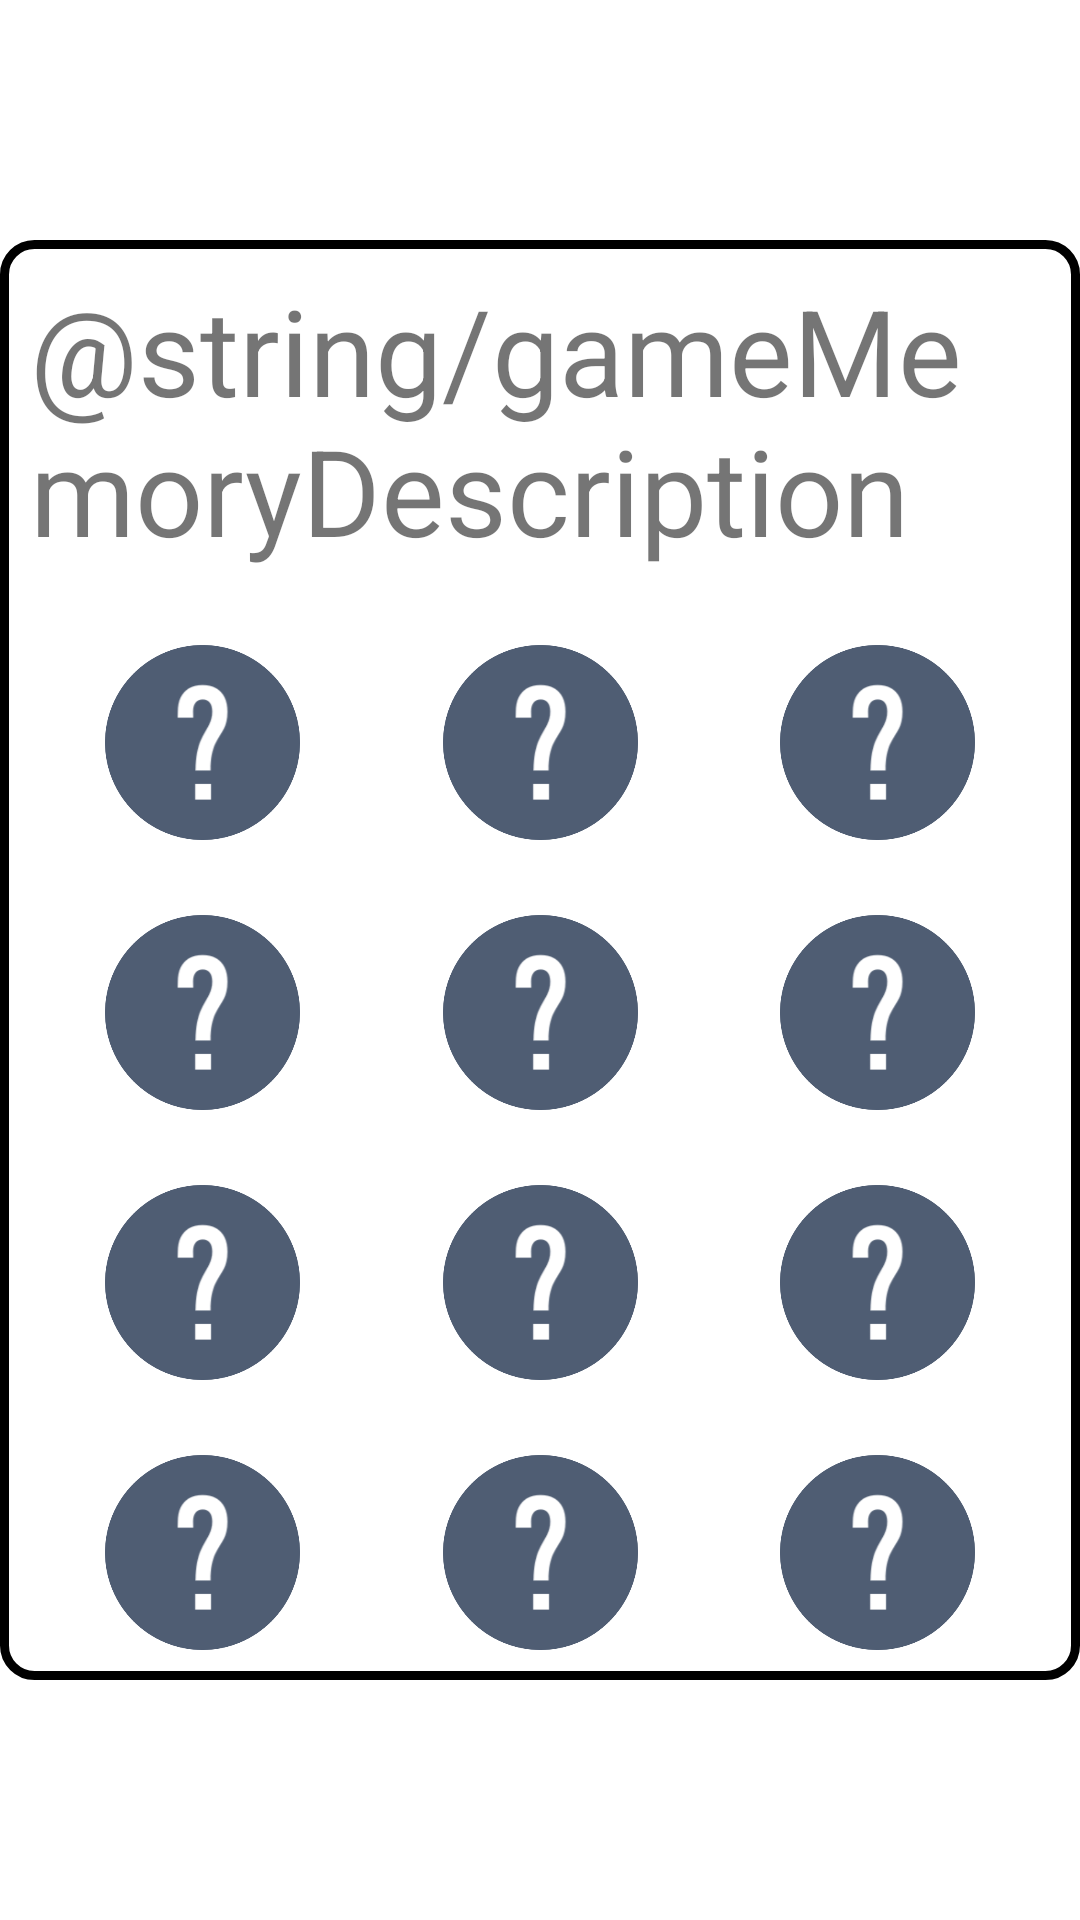

The Android layout XML behind this screen, and the referenced resources:
<!-- AndroidManifest.xml: application theme Theme.BudzikInteraktywny -->
<!-- res/layout/fragment_game_memory.xml -->
<?xml version="1.0" encoding="utf-8"?>
<FrameLayout xmlns:android="http://schemas.android.com/apk/res/android"
    xmlns:app="http://schemas.android.com/apk/res-auto"
    xmlns:tools="http://schemas.android.com/tools"
    android:layout_width="match_parent"
    android:layout_height="match_parent"
    android:orientation="vertical"
    android:layout_gravity="center"
    android:layout_margin="20dp"
    tools:context=".fragment.GameMemoryFragment">

    <LinearLayout
        android:layout_gravity="center"
        android:layout_width="wrap_content"
        android:layout_height="wrap_content"
        android:orientation="vertical"
        android:background="@drawable/customborder">

        <TextView
            android:layout_width="wrap_content"
            android:layout_height="wrap_content"
            android:layout_gravity="center"
            android:text="@string/gameMemoryDescription"
            android:textAlignment="center"
            android:textSize="40sp"/>

        <androidx.constraintlayout.widget.ConstraintLayout
            android:layout_width="match_parent"
            android:layout_height="match_parent">

            <ImageButton
                android:id="@+id/button1"
                android:layout_width="65dp"
                android:layout_height="65dp"
                android:layout_marginStart="25dp"
                android:layout_marginTop="25dp"
                android:background="@drawable/icon_blank"
                app:layout_constraintStart_toStartOf="parent"
                app:layout_constraintTop_toTopOf="parent" />

            <ImageButton
                android:id="@+id/button2"
                android:layout_width="65dp"
                android:layout_height="65dp"
                android:layout_marginStart="5dp"
                android:layout_marginTop="25dp"
                android:layout_marginEnd="5dp"
                android:background="@drawable/icon_blank"
                app:layout_constraintEnd_toStartOf="@+id/button3"
                app:layout_constraintStart_toEndOf="@+id/button1"
                app:layout_constraintTop_toTopOf="parent" />

            <ImageButton
                android:id="@+id/button3"
                android:layout_width="65dp"
                android:layout_height="65dp"
                android:layout_marginTop="25dp"
                android:layout_marginEnd="25dp"
                android:background="@drawable/icon_blank"
                app:layout_constraintEnd_toEndOf="parent"
                app:layout_constraintTop_toTopOf="parent" />

            <ImageButton
                android:id="@+id/button4"
                android:layout_width="65dp"
                android:layout_height="65dp"
                android:layout_marginStart="25dp"
                android:layout_marginTop="25dp"
                android:background="@drawable/icon_blank"
                app:layout_constraintStart_toStartOf="parent"
                app:layout_constraintTop_toBottomOf="@id/button1" />

            <ImageButton
                android:id="@+id/button5"
                android:layout_width="65dp"
                android:layout_height="65dp"
                android:layout_marginStart="5dp"
                android:layout_marginTop="25dp"
                android:layout_marginEnd="5dp"
                android:background="@drawable/icon_blank"
                app:layout_constraintEnd_toStartOf="@+id/button6"
                app:layout_constraintStart_toEndOf="@+id/button4"
                app:layout_constraintTop_toBottomOf="@id/button2" />

            <ImageButton
                android:id="@+id/button6"
                android:layout_width="65dp"
                android:layout_height="65dp"
                android:layout_marginTop="25dp"
                android:layout_marginEnd="25dp"
                android:background="@drawable/icon_blank"
                app:layout_constraintEnd_toEndOf="parent"
                app:layout_constraintTop_toBottomOf="@id/button3" />

            <ImageButton
                android:id="@+id/button7"
                android:layout_width="65dp"
                android:layout_height="65dp"
                android:layout_marginStart="25dp"
                android:layout_marginTop="25dp"
                android:background="@drawable/icon_blank"
                app:layout_constraintStart_toStartOf="parent"
                app:layout_constraintTop_toBottomOf="@id/button4" />

            <ImageButton
                android:id="@+id/button8"
                android:layout_width="65dp"
                android:layout_height="65dp"
                android:layout_marginStart="5dp"
                android:layout_marginTop="25dp"
                android:layout_marginEnd="5dp"
                android:background="@drawable/icon_blank"
                app:layout_constraintEnd_toStartOf="@+id/button9"
                app:layout_constraintStart_toEndOf="@+id/button7"
                app:layout_constraintTop_toBottomOf="@id/button5" />

            <ImageButton
                android:id="@+id/button9"
                android:layout_width="65dp"
                android:layout_height="65dp"
                android:layout_marginTop="25dp"
                android:layout_marginEnd="25dp"
                android:background="@drawable/icon_blank"
                app:layout_constraintEnd_toEndOf="parent"
                app:layout_constraintTop_toBottomOf="@id/button6" />

            <ImageButton
                android:id="@+id/button10"
                android:layout_width="65dp"
                android:layout_height="65dp"
                android:layout_marginStart="25dp"
                android:layout_marginTop="25dp"
                android:background="@drawable/icon_blank"
                app:layout_constraintStart_toStartOf="parent"
                app:layout_constraintTop_toBottomOf="@id/button7" />

            <ImageButton
                android:id="@+id/button11"
                android:layout_width="65dp"
                android:layout_height="65dp"
                android:layout_marginStart="5dp"
                android:layout_marginTop="25dp"
                android:layout_marginEnd="5dp"
                android:background="@drawable/icon_blank"
                app:layout_constraintEnd_toStartOf="@+id/button12"
                app:layout_constraintStart_toEndOf="@+id/button10"
                app:layout_constraintTop_toBottomOf="@id/button8" />

            <ImageButton
                android:id="@+id/button12"
                android:layout_width="65dp"
                android:layout_height="65dp"
                android:layout_marginTop="25dp"
                android:layout_marginEnd="25dp"
                android:background="@drawable/icon_blank"
                app:layout_constraintEnd_toEndOf="parent"
                app:layout_constraintTop_toBottomOf="@id/button9" />

        </androidx.constraintlayout.widget.ConstraintLayout>

    </LinearLayout>
</FrameLayout>
<!-- resources referenced by this layout -->
<resources>
  <!-- drawable customborder (drawable) -->
  <?xml version="1.0" encoding="UTF-8"?>
  <shape xmlns:android="http://schemas.android.com/apk/res/android" android:shape="rectangle">
      <corners android:radius="10dp"/>
      <padding android:left="10dp" android:right="10dp" android:top="10dp" android:bottom="10dp"/>
      <stroke android:width="3dp" android:color="#000000"/>
  </shape>
  <!-- drawable icon_blank: png bitmap (drawable, 23546 bytes) -->
  <style name="Theme.BudzikInteraktywny" parent="Theme.MaterialComponents.DayNight.DarkActionBar">
          
          <item name="colorPrimary">@color/purple_500</item>
          <item name="colorPrimaryVariant">@color/purple_700</item>
          <item name="colorOnPrimary">@color/white</item>
          
          <item name="colorSecondary">@color/teal_200</item>
          <item name="colorSecondaryVariant">@color/teal_700</item>
          <item name="colorOnSecondary">@color/black</item>
          
          <item name="android:statusBarColor" tools:targetApi="l">?attr/colorPrimaryVariant</item>
          
      </style>
  <color name="purple_500">#FF6200EE</color>
  <color name="purple_700">#FF3700B3</color>
  <color name="white">#FFFFFFFF</color>
  <color name="teal_200">#FF03DAC5</color>
  <color name="teal_700">#FF018786</color>
  <color name="black">#FF000000</color>
</resources>
